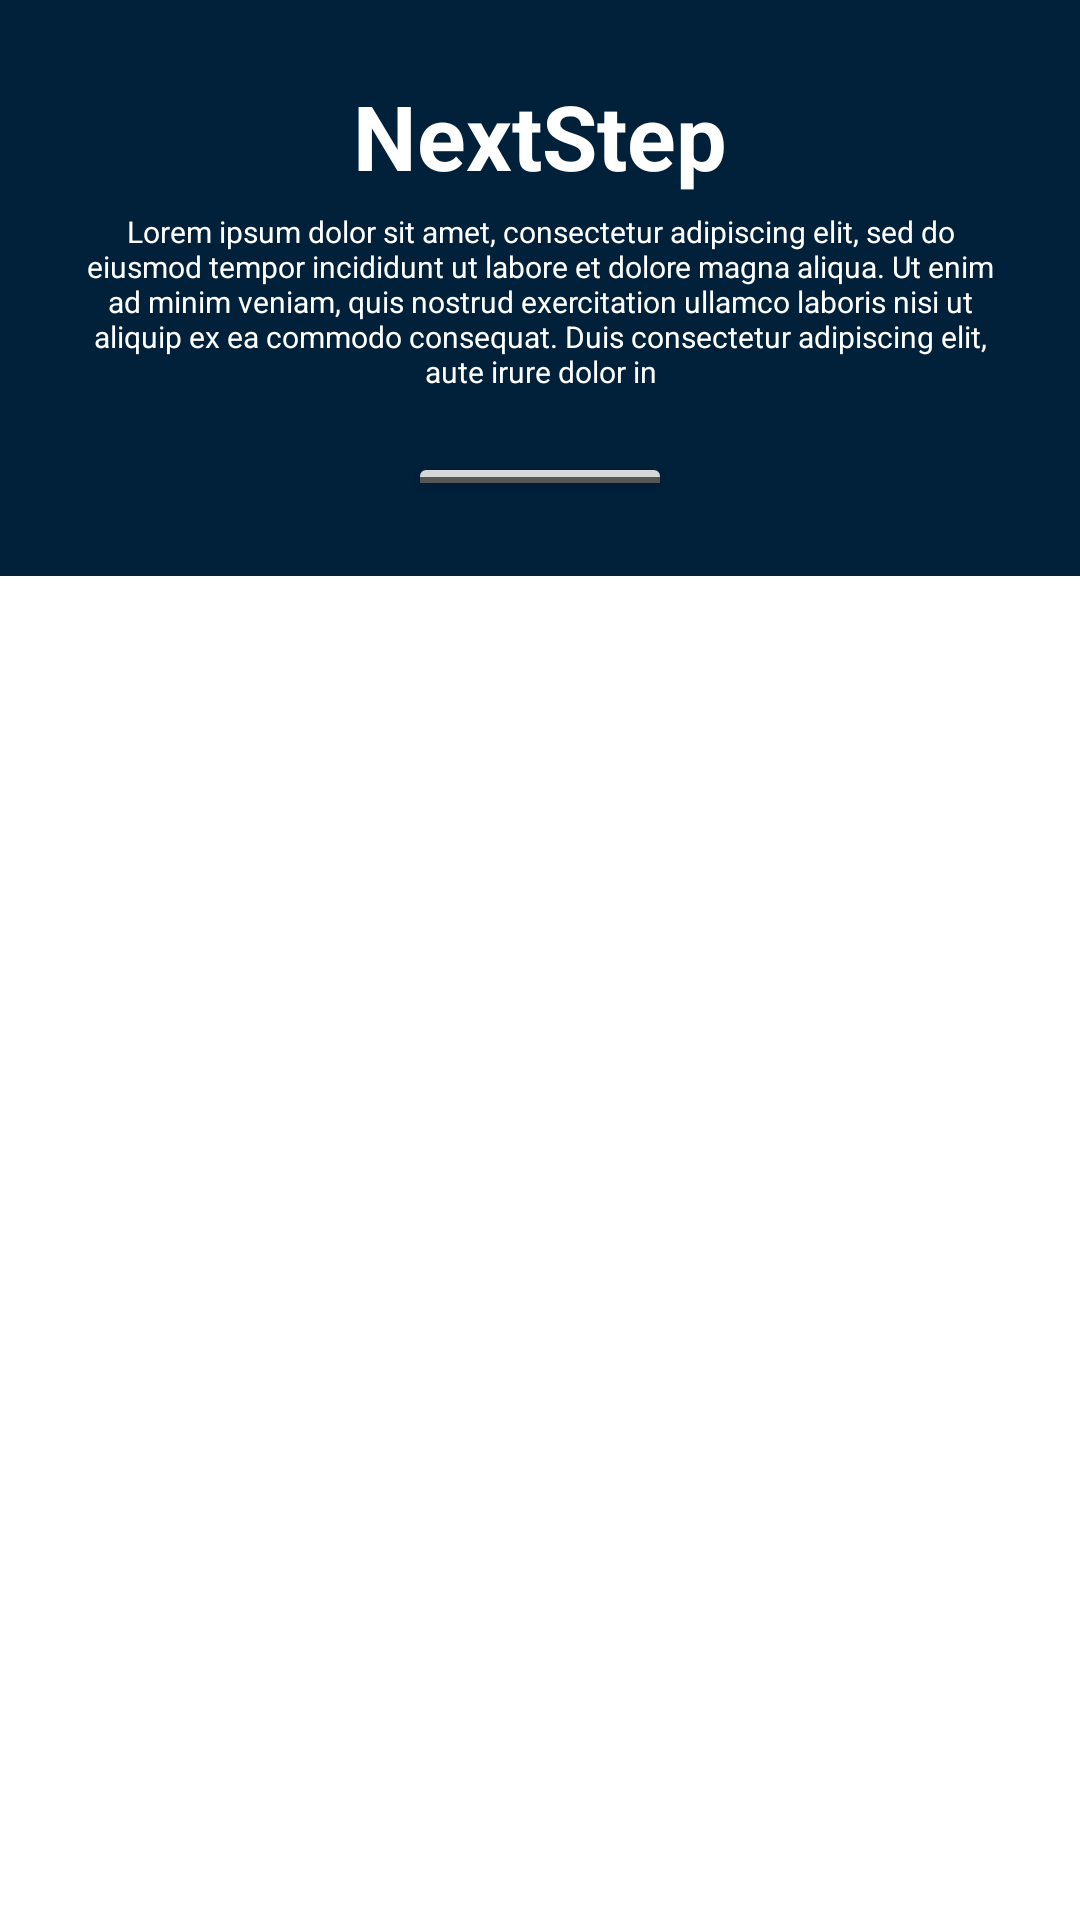

The Android layout XML behind this screen, and the referenced resources:
<!-- AndroidManifest.xml: application theme Theme.MyApplication -->
<!-- res/layout/activity_register.xml -->
<?xml version="1.0" encoding="utf-8"?>
<androidx.constraintlayout.widget.ConstraintLayout xmlns:android="http://schemas.android.com/apk/res/android"
    xmlns:app="http://schemas.android.com/apk/res-auto"
    xmlns:tools="http://schemas.android.com/tools"
    android:id="@+id/main"
    android:background="@color/primary"
    android:layout_width="match_parent"
    android:layout_height="match_parent"
    tools:context=".RegisterActivity">


    <LinearLayout
        android:id="@+id/regTop"
        android:layout_width="match_parent"
        android:layout_height="0dp"
        android:orientation="vertical"
        android:gravity="center"
        android:padding="25dp"
        app:layout_constraintTop_toTopOf="parent"
        app:layout_constraintEnd_toEndOf="parent"
        app:layout_constraintStart_toStartOf="parent"
        app:layout_constraintBottom_toTopOf="@id/regBot"
        app:layout_constraintHeight_percent="0.3">

        <TextView
            android:id="@+id/textView"
            android:layout_width="match_parent"
            android:layout_height="wrap_content"
            android:text="NextStep"
            android:textColor="@color/white"
            android:textSize="30sp"
            android:textStyle="bold"
            android:gravity="center"/>

        <TextView
            android:id="@+id/textView2"
            android:layout_width="match_parent"
            android:layout_height="wrap_content"
            android:text="@string/lorem"
            android:textColor="@color/white"
            android:textSize="10sp"
            android:layout_marginTop="5dp"
            android:gravity="center"/>

        <ToggleButton
            android:id="@+id/toggleButton"
            android:layout_marginTop="20dp"
            android:layout_width="wrap_content"
            android:layout_height="wrap_content"
            android:text="ToggleButton" />
    </LinearLayout>

    <LinearLayout
        android:layout_width="match_parent"
        android:layout_height="0dp"
        android:id="@+id/regBot"
        android:background="@color/white"
        app:layout_constraintTop_toBottomOf="@id/regTop"
        app:layout_constraintEnd_toEndOf="parent"
        app:layout_constraintStart_toStartOf="parent"
        app:layout_constraintBottom_toBottomOf="parent"
        app:layout_constraintHeight_percent="0.7"
        android:orientation="vertical">

    </LinearLayout>
</androidx.constraintlayout.widget.ConstraintLayout>
<!-- resources referenced by this layout -->
<resources>
  <color name="primary">#01203A</color>
  <color name="white">#FFFFFFFF</color>
  <string name="lorem">Lorem ipsum dolor sit amet, consectetur adipiscing elit, sed do eiusmod tempor incididunt ut labore et dolore magna aliqua. Ut enim ad minim veniam, quis nostrud exercitation ullamco laboris nisi ut aliquip ex ea commodo consequat. Duis consectetur adipiscing elit, aute irure dolor in</string>
  <style name="Theme.MyApplication" parent="Theme.MaterialComponents.DayNight.NoActionBar">
          
          <item name="colorPrimary">@color/primary</item>
          <item name="colorPrimaryVariant">@color/color_job_preparation</item>
          <item name="colorOnPrimary">@color/asset_dark</item>
          
          <item name="colorSecondary">@color/color_skills_development</item>
          <item name="colorSecondaryVariant">@color/color_career_guidelines</item>
          <item name="colorOnSecondary">@color/asset_light</item>
          
          <item name="android:statusBarColor">?attr/colorPrimaryVariant</item>
          
      </style>
  <color name="color_job_preparation">#0175D3</color>
  <color name="asset_dark">#A6ABB6</color>
  <color name="color_skills_development">#C35931</color>
  <color name="color_career_guidelines">#EBA400</color>
  <color name="asset_light">#DBDFE2</color>
</resources>
